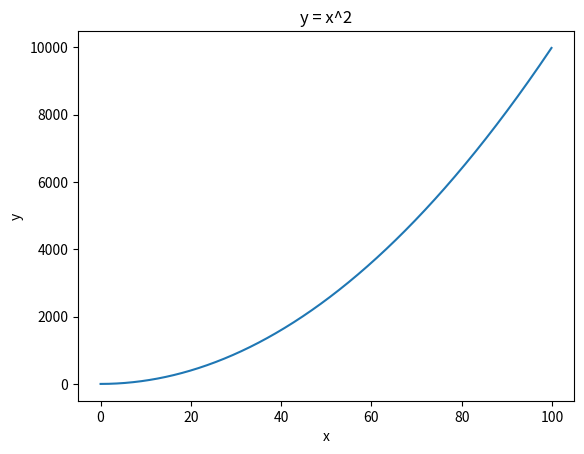
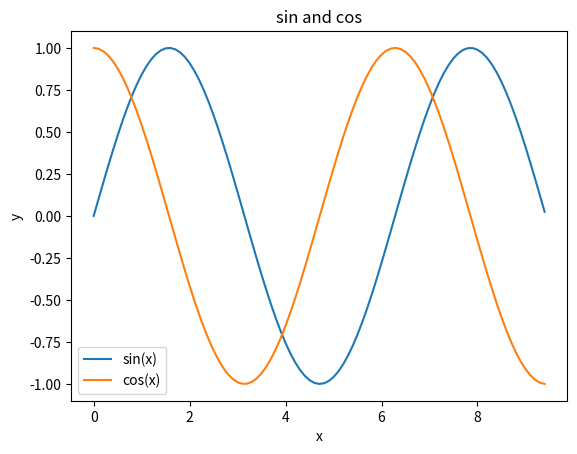

Generate these figures, in order, with matplotlib:
import numpy as np

a = np.array([4, 5, 6])
print(type(a))       # (1) 输出类型
print(a.shape)       # (2) 输出各维度大小
print(a[0])          # (3) 输出第一个元素

b = np.array([[4, 5, 6], [1, 2, 3]])
print(b.shape)       # (1) 输出各维度大小
print(b[0, 0])       # (2) b(0,0) = 4
print(b[0, 1])       #     b(0,1) = 5
print(b[1, 1])       #     b(1,1) = 2

a = np.zeros((3, 3), dtype=int)   # (1) 3x3 全0整型矩阵
print(a)

b = np.ones((4, 5))               # (2) 4x5 全1矩阵
print(b)

c = np.eye(4)                     # (3) 4x4 单位矩阵
print(c)

d = np.random.random((3, 2))      # (4) 3x2 随机数矩阵
print(d)

a = np.array([[1, 2, 3, 4], [5, 6, 7, 8], [9, 10, 11, 12]])
print(a)                # (1) 打印 a
print(a[2, 3])          # (2) 下标 (2,3) 的元素 = 12
print(a[0, 0])          #     下标 (0,0) 的元素 = 1

b = a[0:2, 2:4]     # 0到1行，2到3列
print(b)            # (1) 输出 b
print(b[0, 0])      # (2) 输出 b(0,0)

c = a[1:, :]        # 最后两行（第1行到最后）
print(c)            # (1) 输出 c
print(c[0, -1])     # (2) 第一行的最后一个元素 = 8

a = np.array([[1, 2], [3, 4], [5, 6]])
print(a[[0, 1, 2], [0, 1, 0]])   # 输出 (0,0)(1,1)(2,0) 三个元素

a = np.array([[1, 2, 3], [4, 5, 6], [7, 8, 9], [10, 11, 12]])
b = np.array([0, 2, 0, 1])
print(a[np.arange(4), b])   # 输出 (0,0)(1,2)(2,0)(3,1) 四个元素

a[np.arange(4), b] += 10
print(a)

x = np.array([1, 2])
print(x.dtype)   # 输出数据类型

x = np.array([1.0, 2.0])
print(x.dtype)   # 输出数据类型

x = np.array([[1, 2], [3, 4]], dtype=np.float64)
y = np.array([[5, 6], [7, 8]], dtype=np.float64)
print(x + y)
print(np.add(x, y))

print(x - y)
print(np.subtract(x, y))

# 方阵情况
print("x * y (逐元素相乘):")
print(x * y)
print("np.multiply(x, y) (逐元素相乘):")
print(np.multiply(x, y))
print("np.dot(x, y) (矩阵乘法):")
print(np.dot(x, y))

# 非方阵情况
p = np.array([[1, 2, 3], [4, 5, 6]], dtype=np.float64)   # 2x3
q = np.array([[7, 8], [9, 10], [11, 12]], dtype=np.float64)  # 3x2
print("非方阵 np.dot(p, q):")
print(np.dot(p, q))

print(np.divide(x, y))

print(np.sqrt(x))

print(x.dot(y))
print(np.dot(x, y))

print(np.sum(x))           # 所有元素求和
print(np.sum(x, axis=0))   # 按列求和
print(np.sum(x, axis=1))   # 按行求和

print(np.mean(x))           # 所有元素的平均数
print(np.mean(x, axis=0))   # 按列求平均数
print(np.mean(x, axis=1))   # 按行求平均数

print(x.T)

print(np.exp(x))

print(np.argmax(x))           # 所有元素中最大值的下标（展开后）
print(np.argmax(x, axis=0))   # 每列最大值的行下标
print(np.argmax(x, axis=1))   # 每行最大值的列下标

import matplotlib.pyplot as plt

x = np.arange(0, 100, 0.1)
y = x * x
plt.plot(x, y)
plt.title("y = x^2")
plt.xlabel("x")
plt.ylabel("y")
plt.show()

x = np.arange(0, 3 * np.pi, 0.1)
plt.plot(x, np.sin(x), label="sin(x)")
plt.plot(x, np.cos(x), label="cos(x)")
plt.title("sin and cos")
plt.xlabel("x")
plt.ylabel("y")
plt.legend()
plt.show()
